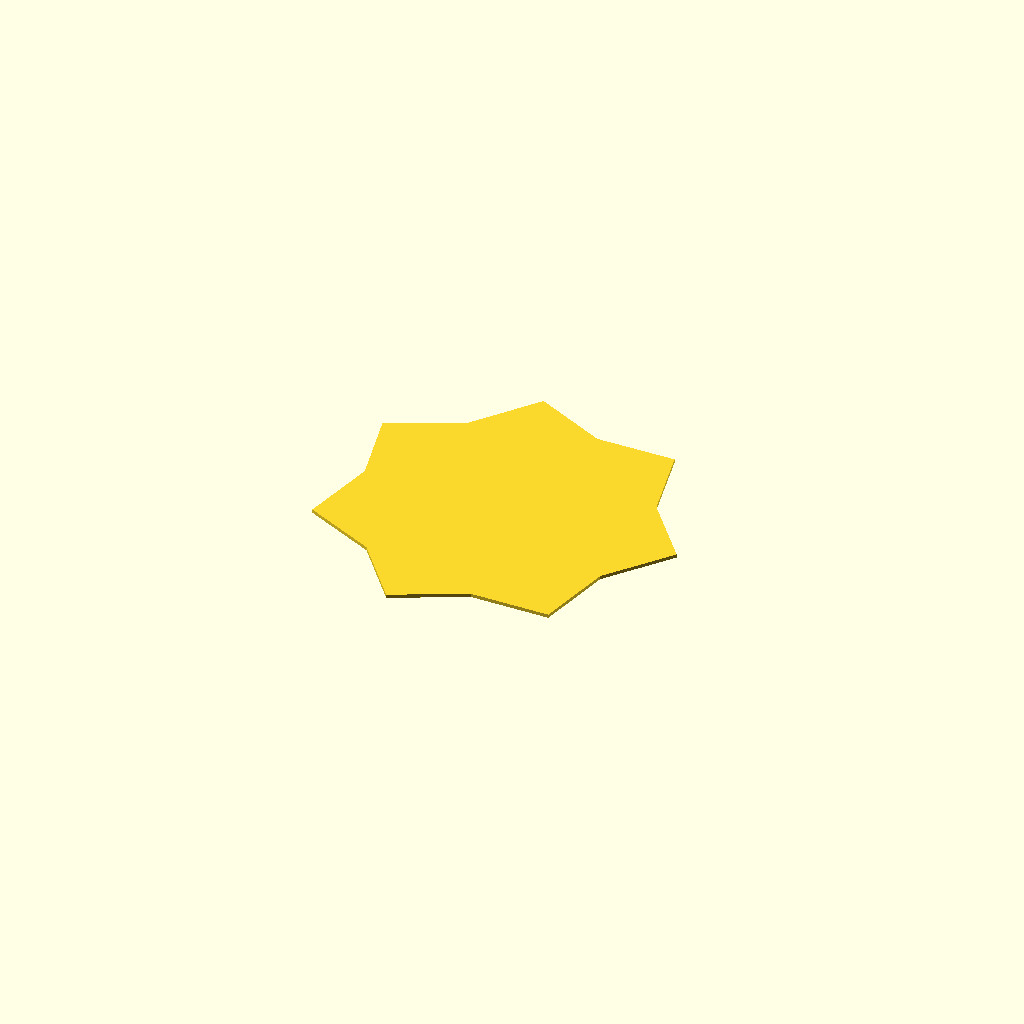
Cell 1: rendered with the file's own defaults.
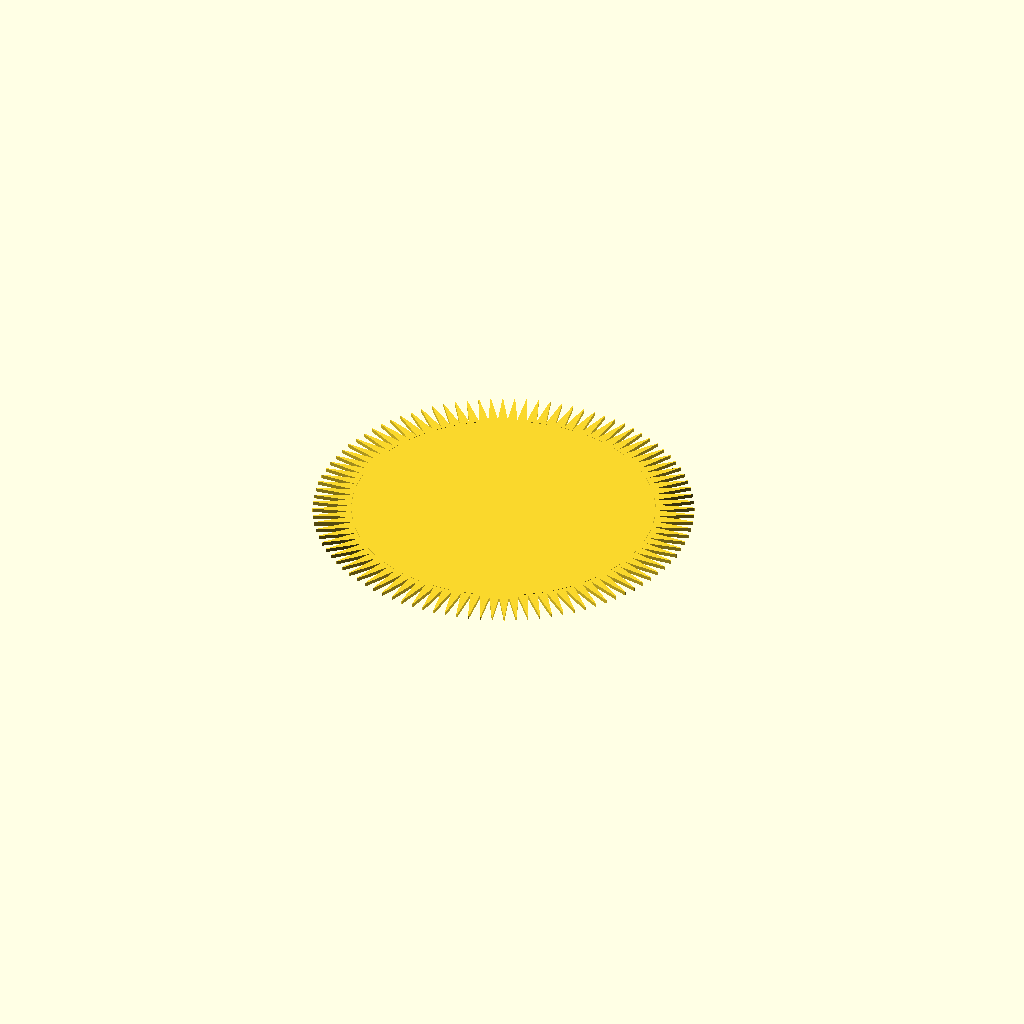
Cell 2: NumberOfPoints = 100 (everything else at default).
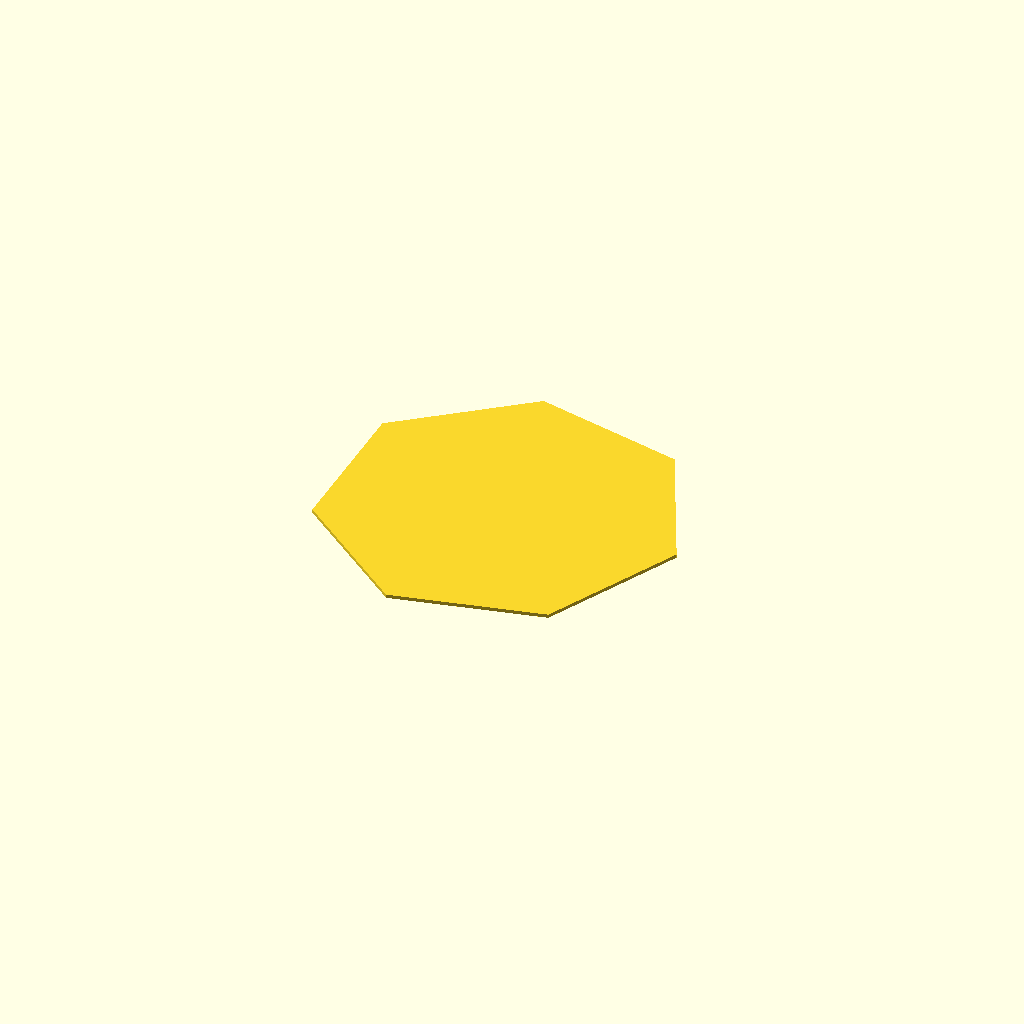
Cell 3: LengthOfPoints = 100 (everything else at default).
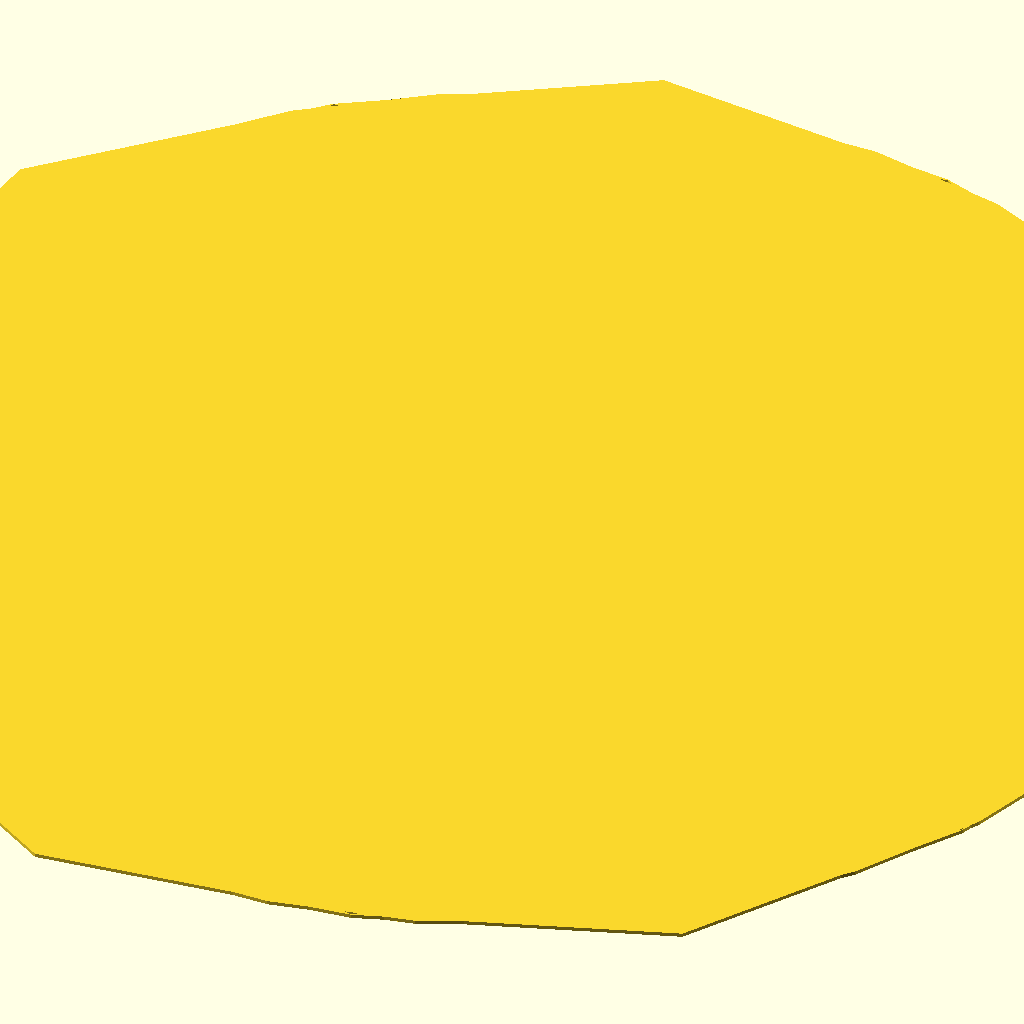
Cell 4 — TotalDiameterOfStar set to 200, the other parameters unchanged.
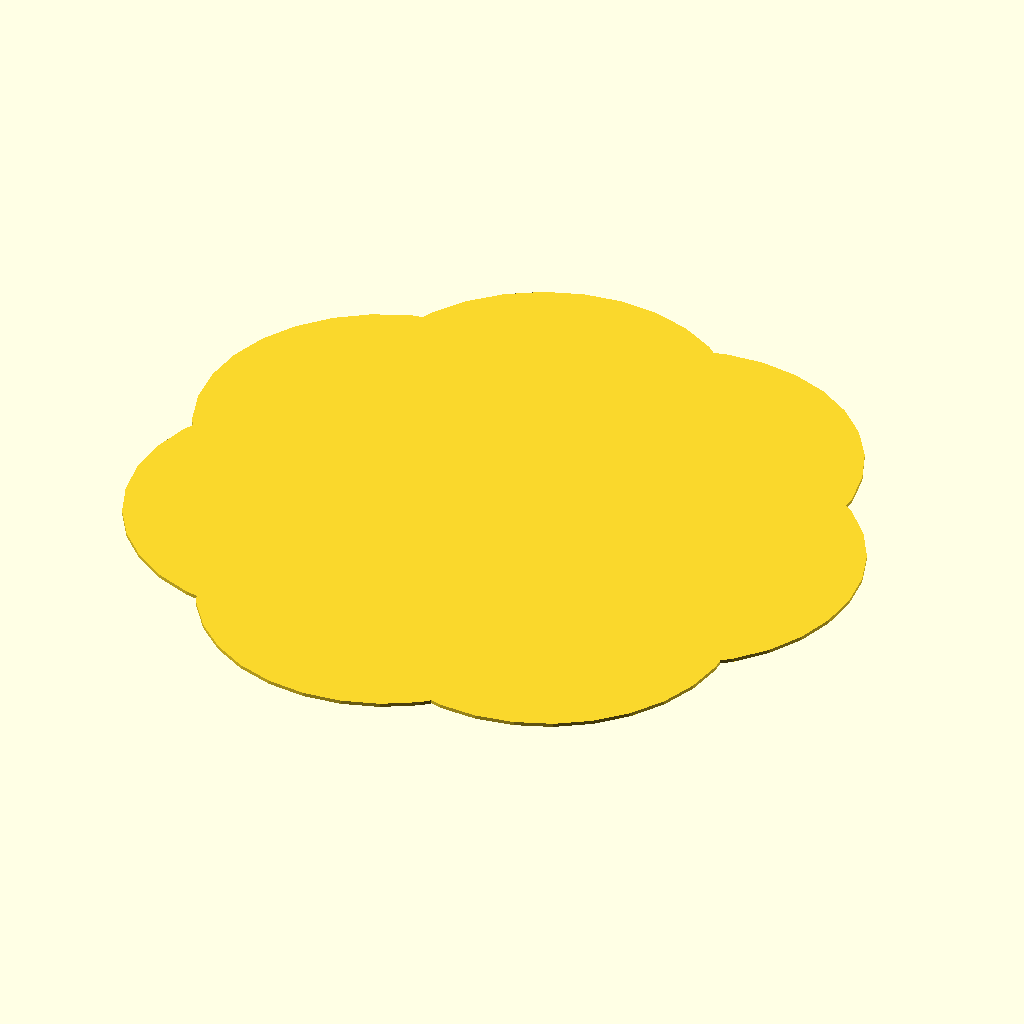
Cell 5: OutsidePointRoundnessHeight = 50 (everything else at default).
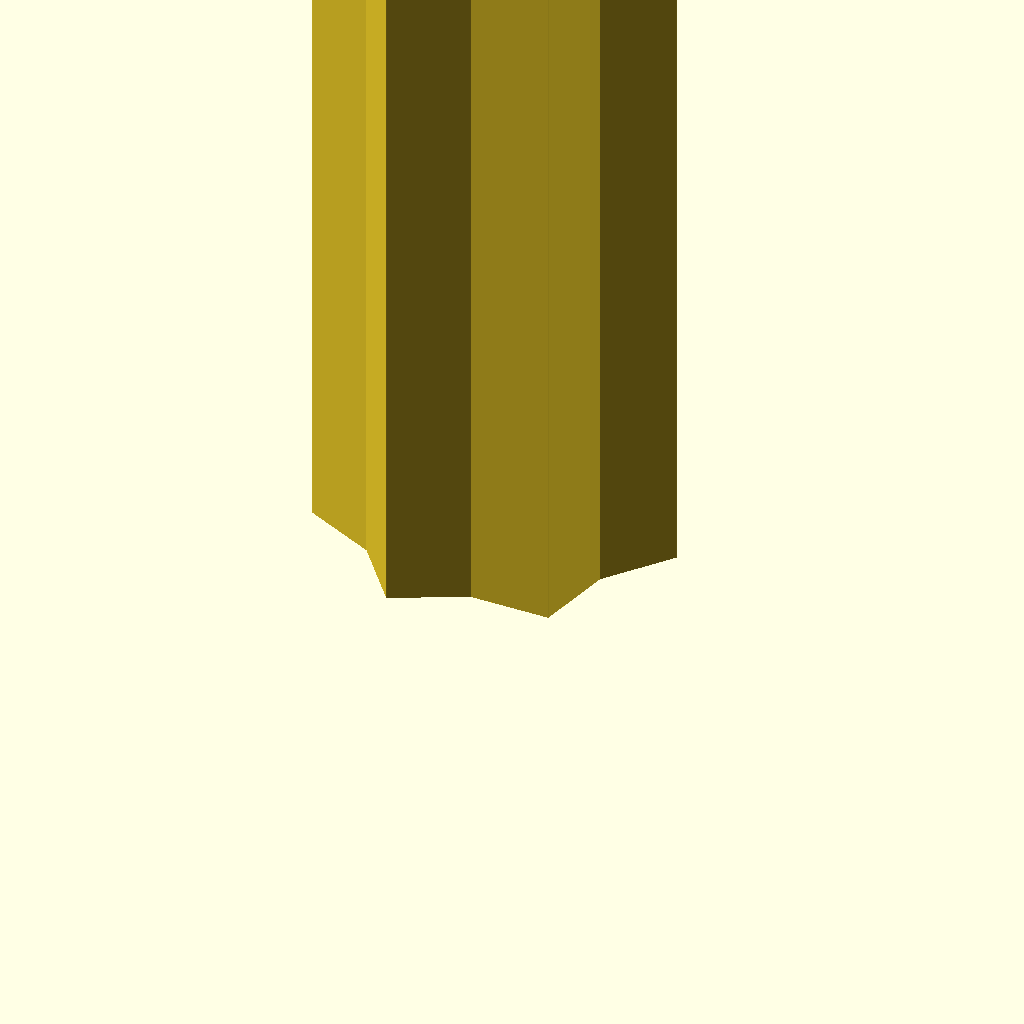
Cell 6: the same model with extrudeHeight = 500.
All cells are drawn from one camera (rotation 55°, 0°, 25°, orthographic, colour scheme Cornfield), so only the parameter changes between them.
OpenSCAD source file inputs/thingiverse/files/thing-2599307/files/stars2d.scad:
/*[ Star  variables ]*/
//  number of points
NumberOfPoints =7; // [3:100]

//  length of points
LengthOfPoints =10; // [1:100]

//  outside diameter of star
TotalDiameterOfStar =50; // [10:200]

//  outside point roundness 
OutsidePointRoundnessHeight =.1; // [.1:50]

/*[ Star  extrution variables ]*/
//  Height 0f star
extrudeHeight = 1; // [1:500]

// Star convexity
starConvexity = 0;

//star twist
starTwist = 0; // [-500:500]

// how smooth do you want the sides
starSlices = 50; // [1:50]

// star scale ( the bottom will be the normal size and the top of the extrution will get bigget by this part)
starScale = 1; // [1:.2:5]


linear_extrude(height = extrudeHeight, center = false, convexity = 10, twist = starTwist, slices = starSlices, scale = starScale)
star2d(NumberOfPoints,LengthOfPoints,TotalDiameterOfStar,OutsidePointRoundnessHeight);

module star2d(points, pointLEngth,totaldiameter,OutsidePointRoundnessHeight = .1, MiddlepointRoudness = .1){
    innerpointPosition = (360/points)/2;
    for(i=[0:points]){
        outerpointPosistion = (i*360)/points;
       hull(){
    rotate([0,0,outerpointPosistion])
            translate([totaldiameter,0,0])
                circle(OutsidePointRoundnessHeight,true);
    rotate([0,0,outerpointPosistion+ innerpointPosition])
            translate([totaldiameter-pointLEngth,0,0])
                circle(MiddlepointRoudness,true);
     rotate([0,0,outerpointPosistion- innerpointPosition])
            translate([totaldiameter-pointLEngth,0,0])
                circle(MiddlepointRoudness,true);
        }
    }
    circle(totaldiameter-pointLEngth, true);
}
Customizer parameters (derived from the source; name, type, default, range or options):
NumberOfPoints: number, default 7, range 3 to 100
LengthOfPoints: number, default 10, range 1 to 100
TotalDiameterOfStar: number, default 50, range 10 to 200
OutsidePointRoundnessHeight: number, default 0.1, range 0.1 to 50
extrudeHeight: number, default 1, range 1 to 500
starConvexity: number, default 0
starTwist: number, default 0, range -500 to 500
starSlices: number, default 50, range 1 to 50
starScale: number, default 1, range 1 to 5, step 0.2
